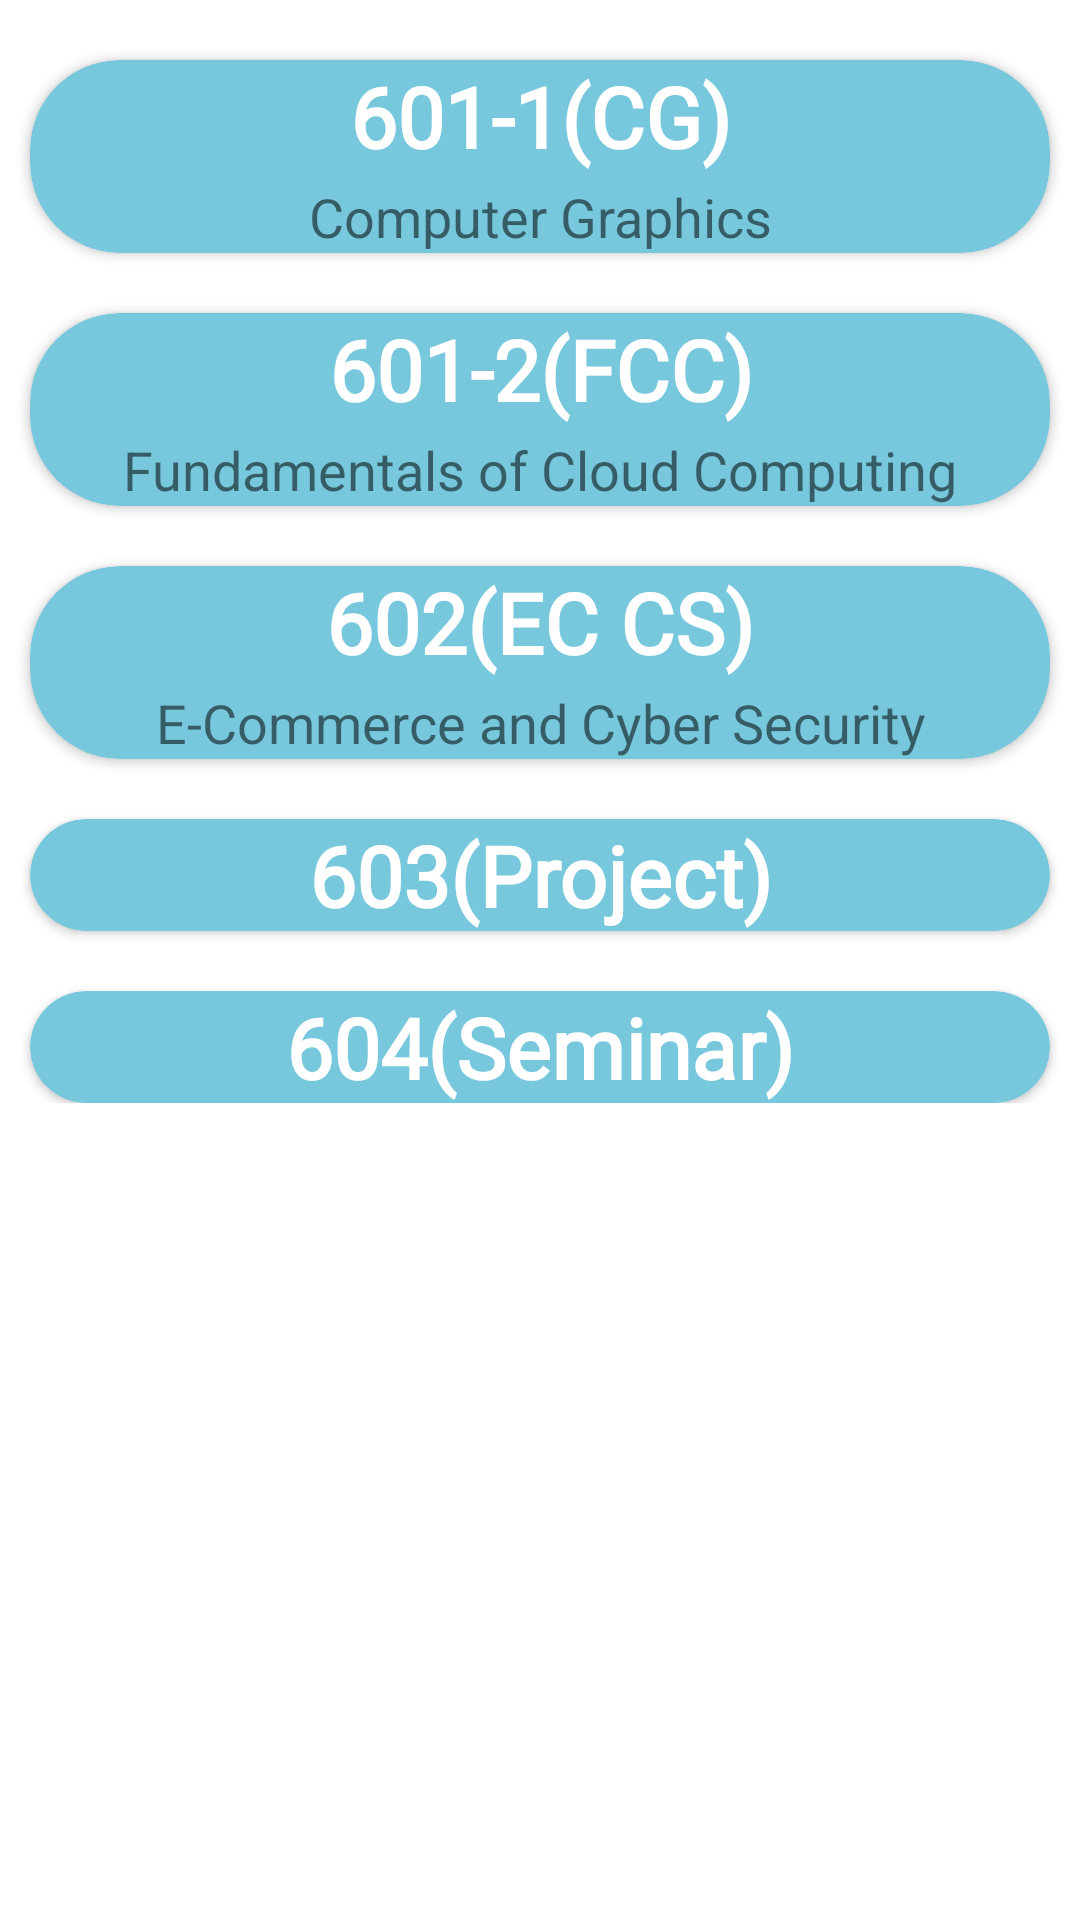

Write the Android layout XML for this screen, with the resource values it uses.
<!-- AndroidManifest.xml: application theme Theme.ChatsApp -->
<!-- res/layout/activity_sem6.xml -->
<?xml version="1.0" encoding="utf-8"?>
<androidx.constraintlayout.widget.ConstraintLayout xmlns:android="http://schemas.android.com/apk/res/android"
    xmlns:app="http://schemas.android.com/apk/res-auto"
    xmlns:tools="http://schemas.android.com/tools"
    android:layout_width="match_parent"
    android:layout_height="match_parent"
    tools:context=".Study.Activity.Sem.sem6">
    <ImageView
        android:id="@+id/backgroundImage"
        android:layout_width="0dp"
        android:layout_height="0dp"
        android:scaleType="centerCrop"
        app:layout_constraintBottom_toBottomOf="parent"
        app:layout_constraintEnd_toEndOf="parent"
        app:layout_constraintStart_toStartOf="parent"
        app:layout_constraintTop_toTopOf="parent" />


    <ScrollView
        android:id="@+id/scrollView"
        android:layout_width="match_parent"
        android:layout_height="match_parent"
        tools:layout_editor_absoluteX="38dp"
        tools:layout_editor_absoluteY="-55dp">

        <LinearLayout
            android:layout_width="match_parent"
            android:layout_height="match_parent"
            android:orientation="vertical">
            <androidx.cardview.widget.CardView

                android:id="@+id/sub_cg"
                android:layout_width="match_parent"
                android:layout_height="wrap_content"
                android:layout_marginHorizontal="10dp"
                android:layout_marginTop="20dp"
                android:backgroundTint="@color/semister"
                app:cardCornerRadius="30dp"
                android:elevation="100dp">
                <TextView
                    android:layout_width="match_parent"
                    android:layout_height="wrap_content"
                    android:text="601-1(CG)"
                    android:textColor="@color/white"
                    android:textAlignment="center"
                    android:textSize="28dp"
                    android:fontFamily="@font/tajawal_regular"
                    android:textStyle="bold" />

                <TextView
                    android:layout_width="match_parent"
                    android:layout_height="wrap_content"
                    android:layout_marginTop="40dp"
                    android:text="Computer Graphics"
                    android:textAlignment="center"
                    android:textSize="18dp" />
            </androidx.cardview.widget.CardView>


            <androidx.cardview.widget.CardView

                android:id="@+id/sub_fcc"
                android:layout_width="match_parent"
                android:layout_height="wrap_content"
                android:layout_marginHorizontal="10dp"
                android:layout_marginTop="20dp"
                android:backgroundTint="@color/semister"
                app:cardCornerRadius="30dp"
                android:elevation="100dp">
                <TextView
                    android:layout_width="match_parent"
                    android:layout_height="wrap_content"
                    android:text="601-2(FCC)"
                    android:textColor="@color/white"
                    android:textAlignment="center"
                    android:textSize="28dp"
                    android:fontFamily="@font/tajawal_regular"
                    android:textStyle="bold" />

                <TextView
                    android:layout_width="match_parent"
                    android:layout_height="wrap_content"
                    android:layout_marginTop="40dp"
                    android:text="Fundamentals of Cloud Computing"
                    android:textAlignment="center"
                    android:textSize="18dp" />
            </androidx.cardview.widget.CardView>

            <androidx.cardview.widget.CardView

                android:id="@+id/sub_eccs"
                android:layout_width="match_parent"
                android:layout_height="wrap_content"
                android:layout_marginHorizontal="10dp"
                android:layout_marginTop="20dp"
                android:backgroundTint="@color/semister"
                app:cardCornerRadius="30dp">
                <TextView
                    android:layout_width="match_parent"
                    android:layout_height="wrap_content"
                    android:text="602(EC CS)"
                    android:textColor="@color/white"
                    android:textAlignment="center"
                    android:textSize="28dp"
                    android:fontFamily="@font/tajawal_regular"
                    android:textStyle="bold" />

                <TextView
                    android:layout_width="match_parent"
                    android:layout_height="wrap_content"
                    android:layout_marginTop="40dp"
                    android:text="E-Commerce and Cyber Security"
                    android:textAlignment="center"
                    android:layout_marginHorizontal="10dp"
                    android:textSize="18dp" />
            </androidx.cardview.widget.CardView>
            <androidx.cardview.widget.CardView
                android:id="@+id/sub_project"
                android:layout_width="match_parent"
                android:layout_height="wrap_content"
                android:layout_marginHorizontal="10dp"
                android:layout_marginTop="20dp"
                android:backgroundTint="@color/semister"
                app:cardCornerRadius="30dp">
                <TextView
                    android:layout_width="match_parent"
                    android:layout_height="wrap_content"
                    android:text="603(Project)"
                    android:textColor="@color/white"
                    android:textAlignment="center"
                    android:textSize="28dp"
                    android:fontFamily="@font/tajawal_regular"
                    android:textStyle="bold" />
            </androidx.cardview.widget.CardView>
            <androidx.cardview.widget.CardView
                android:id="@+id/sub_seminar"
                android:layout_width="match_parent"
                android:layout_height="wrap_content"
                android:layout_marginHorizontal="10dp"
                android:layout_marginTop="20dp"
                android:backgroundTint="@color/semister"
                app:cardCornerRadius="30dp">
                <TextView
                    android:layout_width="match_parent"
                    android:layout_height="wrap_content"
                    android:text="604(Seminar)"
                    android:textColor="@color/white"
                    android:textAlignment="center"
                    android:textSize="28dp"
                    android:fontFamily="@font/tajawal_regular"
                    android:textStyle="bold" />
            </androidx.cardview.widget.CardView>
        </LinearLayout>
    </ScrollView>
</androidx.constraintlayout.widget.ConstraintLayout>
<!-- resources referenced by this layout -->
<resources>
  <color name="semister">#77C8DD</color>
  <color name="white">#FFFFFFFF</color>
  <style name="Theme.ChatsApp" parent="Theme.MaterialComponents.Light.DarkActionBar">
          
          <item name="colorPrimary">#51a3b8</item>
          <item name="colorPrimaryVariant">@color/greenDark</item>
          <item name="colorOnPrimary">@color/white</item>
          
          <item name="colorSecondary">@color/teal_200</item>
          <item name="colorSecondaryVariant">@color/teal_700</item>
          <item name="colorOnSecondary">@color/black</item>
          
          <item name="android:statusBarColor" tools:targetApi="l">#51a3b8</item>
          
      </style>
  <color name="greenDark">#28852C</color>
  <color name="teal_200">#FF03DAC5</color>
  <color name="teal_700">#FF018786</color>
  <color name="black">#FF000000</color>
</resources>
